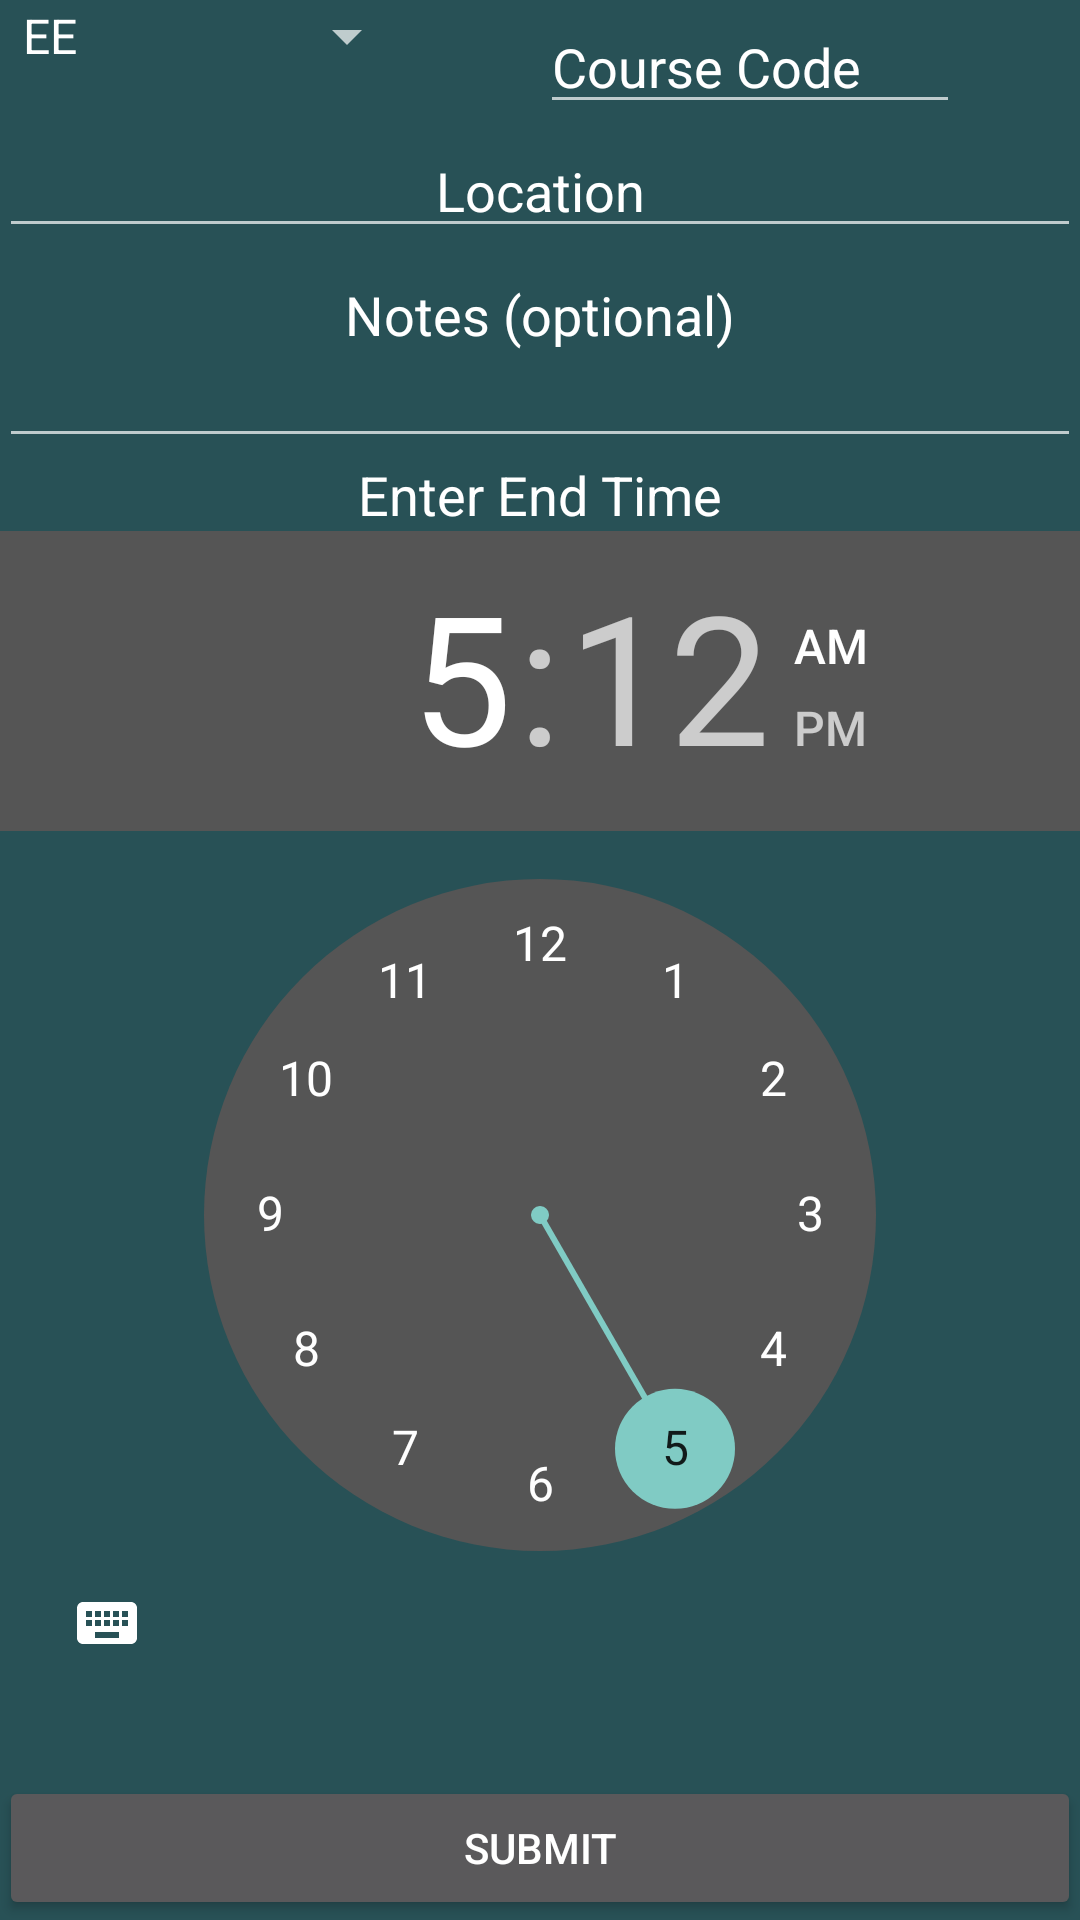

Write the Android layout XML for this screen, with the resource values it uses.
<!-- AndroidManifest.xml: activity theme Theme.Styled -->
<!-- res/layout/activity_new_student.xml -->
<GridLayout xmlns:android="http://schemas.android.com/apk/res/android"
    xmlns:tools="http://schemas.android.com/tools"
    android:id="@+id/new_student"
    android:layout_width="match_parent"
    android:layout_height="match_parent"
    android:background="@color/main_background_start"
    android:columnCount="2"
    android:paddingBottom="@dimen/activity_vertical_margin"
    android:paddingLeft="@dimen/activity_horizontal_margin"
    android:paddingRight="@dimen/activity_horizontal_margin"
    android:paddingTop="@dimen/activity_vertical_margin"
    tools:context=".NewStudentActivity" >

    <Spinner
        android:id="@+id/field_spinner"
        android:layout_width="140dp"
        android:layout_column="0"
        android:layout_gravity="center|top"
        android:layout_row="0"
        android:entries="@array/field_codes_array" />

    <EditText
        android:id="@+id/course_code"
        android:layout_width="140dp"
        android:layout_column="1"
        android:layout_gravity="center|top"
        android:layout_row="0"
        android:hint="@string/course_code"
        android:inputType="textCapCharacters"
        android:maxLength="5"
        android:textColorHint="@color/hint_color" />

    <EditText
        android:id="@+id/location"
        android:layout_width="match_parent"
        android:layout_column="0"
        android:layout_columnSpan="2"
        android:layout_gravity="left|top"
        android:layout_row="1"
        android:ems="10"
        android:gravity="center_horizontal"
        android:hint="@string/location"
        android:inputType="textShortMessage"
        android:maxLength="40"
        android:textColorHint="@color/hint_color" />

    <EditText
        android:id="@+id/notes"
        android:layout_width="match_parent"
        android:layout_height="70dp"
        android:layout_column="0"
        android:layout_columnSpan="2"
        android:layout_gravity="top|left"
        android:layout_row="2"
        android:ems="10"
        android:gravity="top|center_horizontal"
        android:hint="@string/notes"
        android:inputType="textLongMessage"
        android:maxLength="140"
        android:textColorHint="@color/hint_color" />

    <TextView
        android:layout_column="0"
        android:layout_columnSpan="2"
        android:layout_gravity="center"
        android:layout_row="3"
        android:text="@string/enter_end_time"
        android:textAppearance="?android:attr/textAppearanceMedium"
        android:textColor="@color/text" />

    <TimePicker
        android:id="@+id/end_time"
        android:layout_width="match_parent"
        android:layout_column="0"
        android:layout_columnSpan="2"
        android:layout_gravity="left|top"
        android:layout_row="4" />

    <Button
        android:id="@+id/submit"
        android:layout_column="0"
        android:layout_columnSpan="2"
        android:layout_gravity="fill_horizontal"
        android:layout_row="5"
        android:text="@string/submit" />

</GridLayout>
<!-- resources referenced by this layout -->
<resources>
  <string-array name="field_codes_array">
          <item>EE</item>
          <item>CS</item>
          <item>GE</item>
          <item>M</item>
          <item>PHY</item>
          <item>E</item>
          <item>GOV</item>
          <item>HIS</item>
          <item>RHE</item>
          <item>UGS</item>
          <item>AMS</item>
          <item>ANT</item>
          <item>ARC</item>
          <item>ARH</item>
          <item>CC</item>
          <item>CTI</item>
          <item>ECO</item>
          <item>FA</item>
          <item>GRG</item>
          <item>LIN</item>
          <item>MUS</item>
          <item>PHL</item>
          <item>PSY</item>
          <item>RS</item>
          <item>RTF</item>
          <item>SOC</item>
          <item>SS</item>
          <item>TD</item>
          <item>VAS</item>
      </string-array>
  <color name="hint_color">#FFFFFF</color>
  <color name="main_background_start">#285156</color>
  <color name="text">#FFFFFF</color>
  <string name="course_code">Course Code</string>
  <string name="enter_end_time">Enter End Time</string>
  <string name="location">Location</string>
  <string name="notes">Notes (optional)</string>
  <string name="submit">Submit</string>
  <style name="Theme.Styled" parent="@style/Theme.AppCompat">
           <item name="actionBarStyle">@style/QueryActionBar</item>
           <item name="android:actionBarStyle">@style/QueryActionBar</item>
       </style>
  <style name="QueryActionBar" parent="@style/Widget.AppCompat.ActionBar">
           <item name="background">@color/app_background</item>
           <item name="android:background">@color/app_background</item>
           <item name="backgroundSplit">@color/app_background</item>
           <item name="android:backgroundSplit">@color/app_background</item>
       </style>
  <color name="app_background">#387279</color>
</resources>
